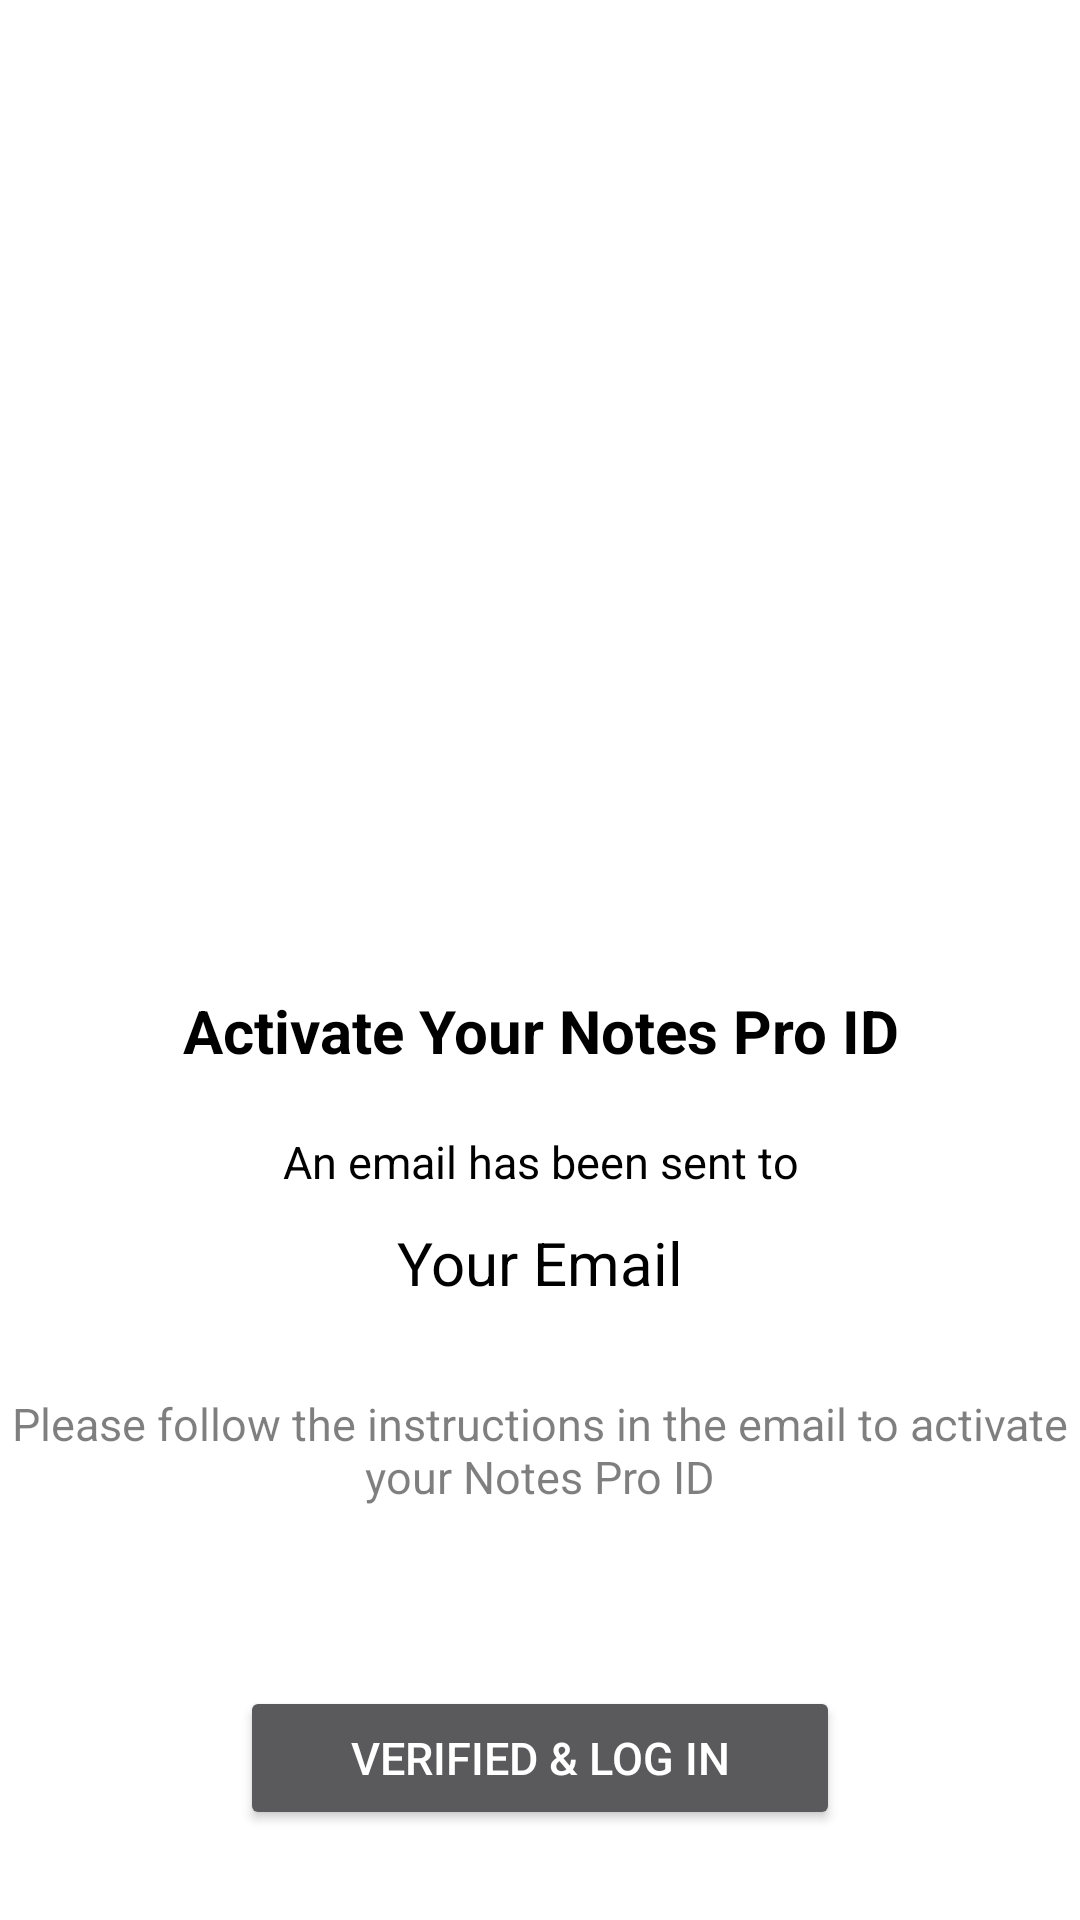

Reconstruct the res/layout file that produces this screen, plus the resources it refers to.
<!-- AndroidManifest.xml: application theme Theme.NotesPro -->
<!-- res/layout/activity_email_verify.xml -->
<?xml version="1.0" encoding="utf-8"?>
<LinearLayout
    xmlns:android="http://schemas.android.com/apk/res/android"
    xmlns:app="http://schemas.android.com/apk/res-auto"
    xmlns:tools="http://schemas.android.com/tools"
    android:id="@+id/main"
    android:layout_width="match_parent"
    android:layout_height="match_parent"
    android:orientation="vertical"
    android:background="@color/white"
    tools:context=".EmailVerifyActivity">

    <ImageButton
        android:id="@+id/backFromEmailVerifyBtn"
        android:layout_width="40dp"
        android:layout_height="40dp"
        android:src="@drawable/baseline_arrow_back"
        android:layout_marginTop="20dp"
        android:background="@color/white"/>


    <ImageView
        android:layout_width="150dp"
        android:layout_height="150dp"
        android:layout_gravity="center_horizontal"
        android:src="@drawable/email"
        android:layout_marginTop="80dp"/>

    <TextView
        android:layout_width="match_parent"
        android:layout_height="wrap_content"
        android:layout_marginTop="40dp"
        android:text="@string/activate_your_notes_pro_id"
        android:textStyle="bold"
        android:gravity="center"
        android:textSize="20sp"
        android:textColor="@color/black"/>

    <TextView
        android:layout_width="match_parent"
        android:layout_height="wrap_content"
        android:layout_marginTop="20dp"
        android:text="@string/an_email_has_been_sent_to"
        android:gravity="center"
        android:textSize="15sp"
        android:textColor="@color/black"/>

    <TextView
        android:id="@+id/UserEmailTextView"
        android:layout_width="match_parent"
        android:layout_height="wrap_content"
        android:layout_marginTop="10dp"
        android:text="@string/your_email"
        android:gravity="center"
        android:textSize="20sp"
        android:textColor="@color/black"/>

    <TextView
        android:layout_width="match_parent"
        android:layout_height="wrap_content"
        android:layout_marginTop="30dp"
        android:text="@string/please_follow_the_instructions_in_the_email_to_activate_your_notes_pro_id"
        android:gravity="center"
        android:textSize="15sp"
        android:textColor="@color/darkGray"/>

        <RelativeLayout
            android:layout_width="match_parent"
            android:layout_height="match_parent">

            <Button
                android:id="@+id/verifyLoginBtn"
                android:layout_width="200dp"
                android:layout_height="wrap_content"
                android:text="@string/verified_log_in"
                android:textSize="15sp"
                android:layout_centerInParent="true"
                android:layout_alignParentBottom="true"
                android:layout_marginBottom="30dp"
                android:textColor="@color/white"/>

        </RelativeLayout>

</LinearLayout>
<!-- resources referenced by this layout -->
<resources>
  <color name="black">#FF000000</color>
  <color name="darkGray">#80000000</color>
  <color name="white">#FFFFFFFF</color>
  <string name="activate_your_notes_pro_id">Activate Your Notes Pro ID</string>
  <string name="an_email_has_been_sent_to">An email has been sent to</string>
  <string name="please_follow_the_instructions_in_the_email_to_activate_your_notes_pro_id">Please follow the instructions in the email to activate your Notes Pro ID</string>
  <string name="verified_log_in">Verified &amp; Log In</string>
  <string name="your_email">Your Email</string>
  <style name="Theme.NotesPro" parent="Base.Theme.NotesPro" />
  <style name="Base.Theme.NotesPro" parent="Theme.Material3.Dark.NoActionBar">
          
  
          <item name="colorPrimary">@color/primary</item>
      </style>
  <color name="primary">#FF24D3FE</color>
</resources>
